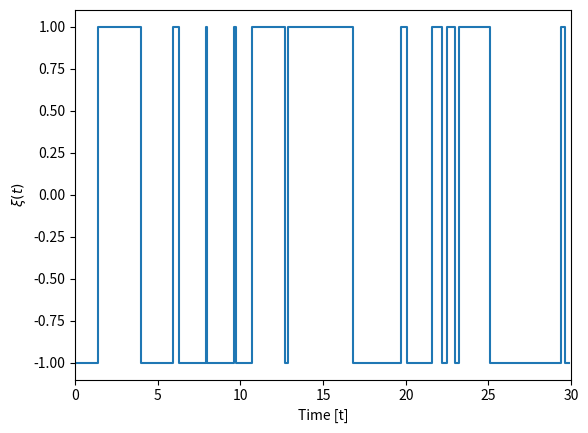
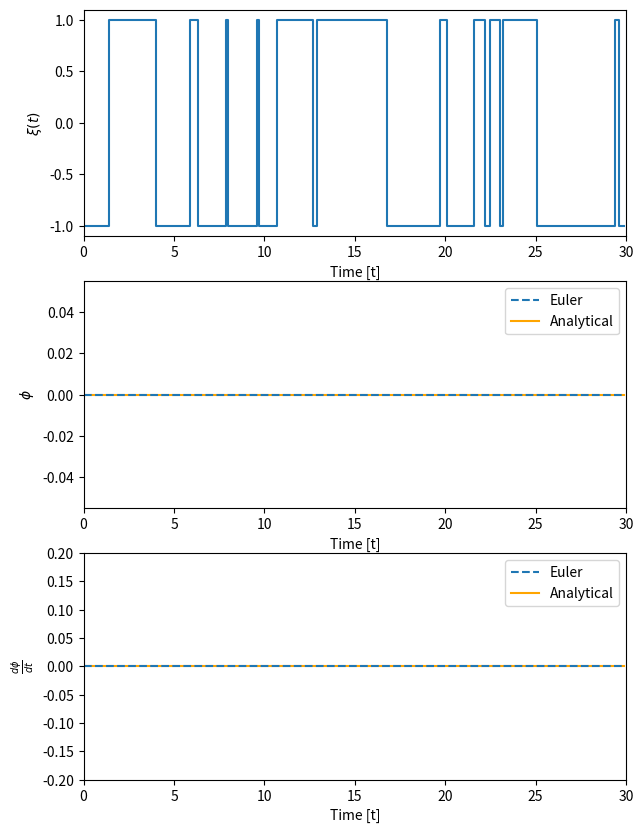
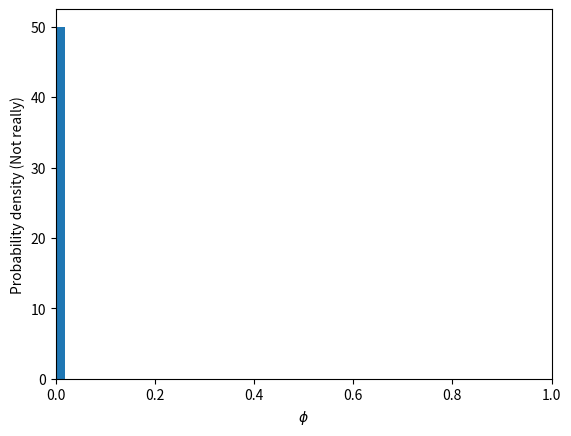
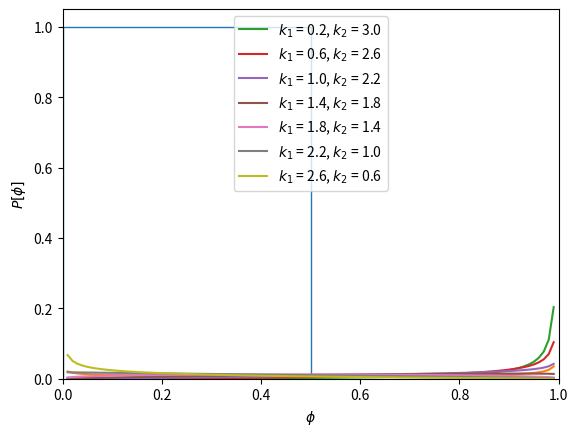

Here is the Python script that generated these plots, in order:
# -*- coding: utf-8 -*-
"""
Created on Thu Feb 17 16:22:47 2022

@author: M. W. Jones. 

Updated 3/3/2022 - Function script written to generate dichotomous noise (generate_noise). Generated 
solutions for the basic methane case using both numerical and analytical methods. Analytical solution looks as expected
numerical solution is off (solved). General solution for methane pdf generated using the steady state pdf.
"""
import math 
import numpy as np
import pandas as pd
import matplotlib.pyplot as plt

#%%
'''Sample Dichotomous System'''

#dC/dt = \theta(1-C), when y > yc (inundated state); -C, when c < yc (aerated state)
#State 1 --> Inundated
#State 0 --> Aerated

'''Parameters'''
#General
k1 = 0.7 #switching rate from state 1 to state 0
k2 = 0.7 #switching rate from state 0 to state 1
time = 30 #length of time
dt = 0.1 #time step 

#Data params
k_p = 4
k_ox = 3
k_om = 10
k_e = 7

k_max = 20
a_max = 1000

#Nondimensionalized params
#DO NOT EDIT
b = k_p/k_ox
g = k_p/k_om
e = k_e/k_max
a = 1/a_max

#%%
'''Generate Noise Using EXP'''
def generate_noise(k1, k2, num, step):
    #Takes in switching rates and generates symmetric dichotomous noise for a specified time period and step. 
    #Inputs: k1, k2 - The switching rates from state 1 to 0 and 0 to 1 respectively
    #        num - length of time 
    #        step - time step 
    #Outputs: A pandas dataframe containing two columns, one with the time and one with the noise value (either -1 or 1)
    
    #Initialize the noise
    switch = []

    #Generate random switching
    for i in range(0, num+10): #buffer
        if i%2 == 0:
            switch.append(-np.ones(int(np.random.exponential(1/k2, 1)/step)))
        else:
            switch.append(np.ones(int(np.random.exponential(1/k1, 1)/step)))
            
    #Merge frames into vector
    switch = np.concatenate(switch)
    switch = switch[0 : int(num/step)]
    
    #Generate x values
    x = np.arange(0, num, step)

    return pd.DataFrame({'x' : x,'noise' : switch})

#Generate Noise
noise = generate_noise(k1, k2, time, dt)

#Plot
plt.step(noise.x, noise.noise)
plt.xlim(0, time)
plt.xlabel('Time [t]')
plt.ylabel(r'$\xi(t)$') 

#%%
##############################################################################
###################### ANALYTICAL SOLUTION ###################################
##############################################################################

'''Exponential Decay - Solving the Dynamic Equation'''
#phi(t) decreases exponentially in state 0 and increases exponentially in state 1
#i.e. phi1(t) = 1 - phi and phi2(t) = -phi

### Euler Method - Solves for phi and dphi/dt using the step specified
noise['dphi'] = np.zeros(len(noise.noise))
noise['phi'] = np.zeros(len(noise.noise))

#Initial Concentration
noise.phi[0] = 0.5

for i in range(1, len(noise.phi)):
    if(noise.noise[i] == 1):
        #State 1
        noise.dphi[i] = b*(1 - noise.phi[i-1])*dt
        noise.phi[i] = noise.dphi[i] + noise.phi[i-1]
    else:
        #State 2
        noise.dphi[i] = (-noise.phi[i-1])*dt
        noise.phi[i] = noise.dphi[i] + noise.phi[i-1]

### Analytical Solution 

noise['f_phi'] = np.zeros(len(noise.noise))
noise['g_phi'] = np.zeros(len(noise.noise))
noise['dphi_a'] = np.zeros(len(noise.noise))
noise['phi_a'] = np.zeros(len(noise.noise))

#Initial Concentration
noise.phi_a[0] = 0.5

for i in range(1, len(noise.phi)):
    noise.f_phi[i] = 0.5*(b*(1 - noise.phi[i-1]) - noise.phi[i-1])
    noise.g_phi[i] = 0.5*(b*(1 - noise.phi[i-1]) + noise.phi[i-1])
    noise.dphi_a[i] = (noise.f_phi[i] + noise.g_phi[i]*noise.noise[i])*dt
    noise.phi_a[i] = noise.phi_a[i-1] + noise.dphi_a[i]

#%%
'''Plot Panel'''
fig, ax = plt.subplots(3, 1, figsize=(7, 10))

ax[0].step(noise.x, noise.noise)
ax[0].set(xlim = (0, time))
ax[0].set(xlabel = 'Time [t]', ylabel = r'$\xi(t)$') 

ax[1].plot(noise.x, noise.phi, '--', label = 'Euler')
ax[1].plot(noise.x, noise.phi_a, color = 'orange', zorder = 0, label = 'Analytical')
ax[1].set(xlim = (0, time))
ax[1].set(xlabel = 'Time [t]', ylabel = r'$\phi$')
ax[1].legend(loc = 'upper right')

ax[2].plot(noise.x, noise.dphi, '--', label = 'Euler')
ax[2].plot(noise.x, noise.dphi_a, color = 'orange', zorder = 0, label = 'Analytical')
ax[2].set(ylim = (-0.2, 0.2), xlim = (0, time))
ax[2].set(xlabel = 'Time [t]', ylabel = r'$\frac{d\phi}{dt}$')
ax[2].legend(loc = 'upper right')

plt.savefig(r"C:\Users\<user>\Desktop\Feng Research\Figures\Dichotomous Modeling Figures\simplesystem.pdf")

#%%
'''PDF of phi'''

### Empirical pdf
fig, ax = plt.subplots()
n, bins, patches = ax.hist(noise.phi, 50, density = True)
ax.set_xlabel(r'$\phi$')
ax.set_ylabel('Probability density (Not really)')
plt.xlim(0, 1)
plt.show()

### Empirical cdf
fig, ax = plt.subplots()
n, bins, patches = ax.hist(noise.phi, 50, density = True, histtype = 'step', cumulative = True)
ax.set_xlabel(r'$\phi$')
ax.set_ylabel('Cumulative density')
plt.xlim(0, 1)
plt.show()

### Theoretical pdf
#Range of phi values
pdf_phi = np.arange(0.01, 1, step = 0.01)

term1 = [math.pow(value, k2) for value in pdf_phi]
term2 = [math.pow(1 - value, k1/b) for value in pdf_phi]
pdf_un = b*((1/(b*(1 - pdf_phi))) + (1/(pdf_phi)))*term1*term2
norm_constant = sum(pdf_un)
pdf = pdf_un/norm_constant

#Plot
plt.plot(pdf_phi, pdf)
plt.xlim(0, 1)
plt.xlabel(r'$\phi$')
plt.ylabel(r'$P[\phi]$')
plt.show()

#%%
'''Range of k1, k2 values'''

#Generate k values
k1_samp = np.arange(0.2, 3, step = 0.4)
k2_samp = np.arange(3, 0.2, step = -0.4)

#Zip to list
values = list(zip(k1_samp, k2_samp))

#Generate Keys
keys = np.arange(0, 7, step = 1)

#Zip to dict
k_vals = dict(zip(keys, values)) 

for key in k_vals:
    k1 = k_vals[key][0]
    k2 = k_vals[key][1]
    
    term1 = [math.pow(value, k2) for value in pdf_phi]
    term2 = [math.pow(1 - value, k1/b) for value in pdf_phi]
    pdf_un = b*((1/(b*(1 - pdf_phi))) + (1/(pdf_phi)))*term1*term2
    norm_constant = sum(pdf_un)
    pdf = pdf_un/norm_constant
    
    plt.plot(pdf_phi, pdf, label = r'$k_1$ = ' + str(round(k1, 2)) + r', $k_2$ = ' + str(round(k2, 2)))
    plt.xlim(0, 1)
    plt.xlabel(r'$\phi$')
    plt.ylabel(r'$P[\phi]$')
    plt.legend(loc = 'upper center')
    
plt.savefig(r"C:\Users\<user>\Desktop\Feng Research\Figures\Dichotomous Modeling Figures\betapdf.pdf")
    
#%%










